Photos from the image-classification dataset "data_освещённость" in the GitHub repository Vaibhavv526/Predicting-Illumination-from-Camera-Images. Its 3 classes are: bright, dark, normal.

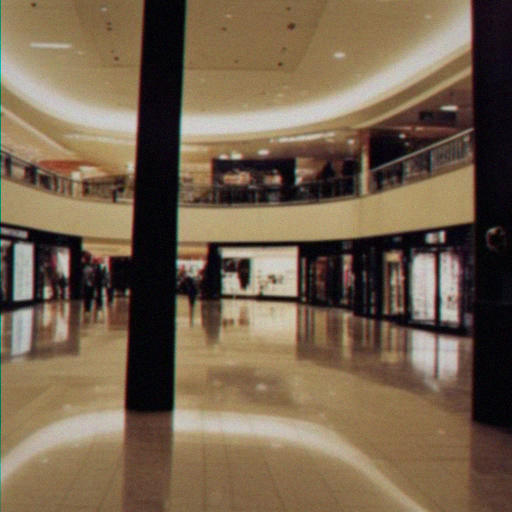
Label: normal

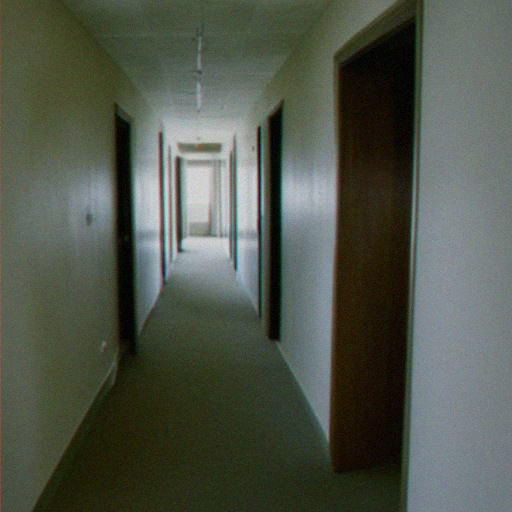
Label: normal

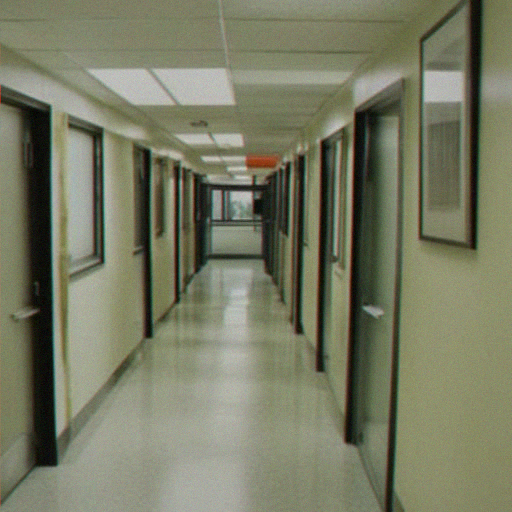
Label: bright

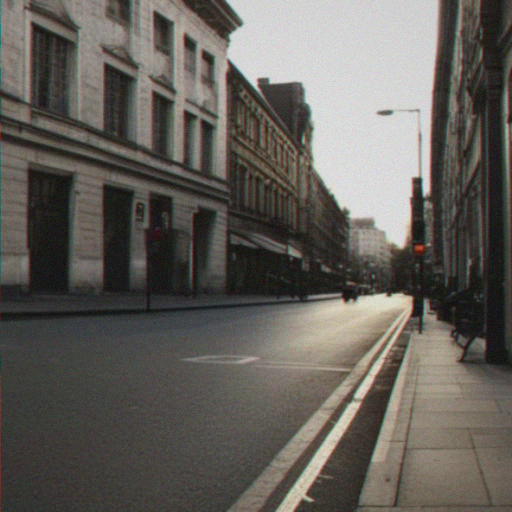
Label: bright

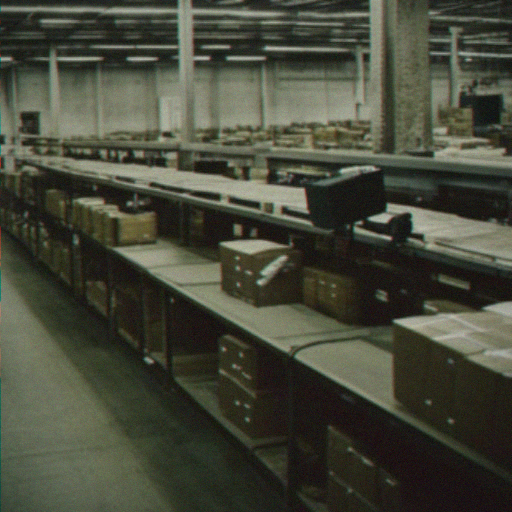
Label: dark

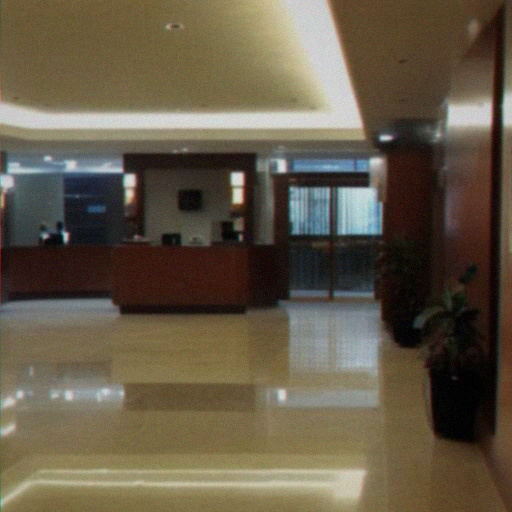
Label: dark
